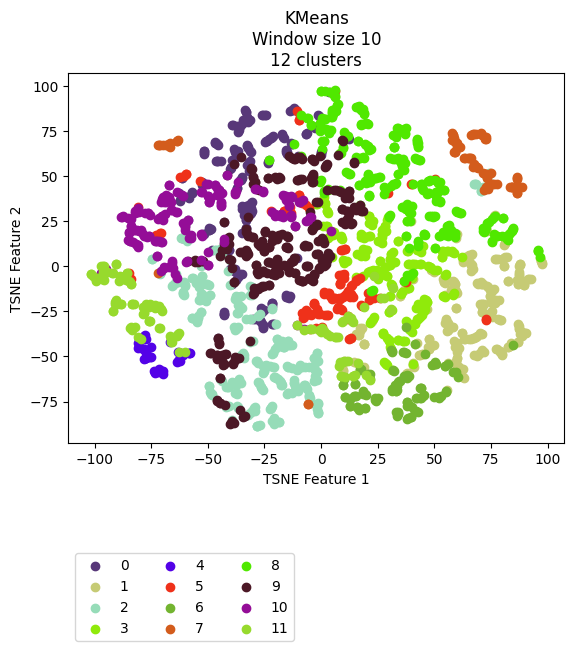

The data file committed next to this chart (first rows):
vehicle, ride, cluster, TSNE_f1, TSNE_f2
Vehicle_1, events_4595074, 11, -90.9, -19.93
Vehicle_1, events_4596154, 11, -88.38, -20.77
Vehicle_1, events_4613800, 11, -90.51, -18.72
Vehicle_1, events_4615977, 11, -83.35, -21.23
Vehicle_1, events_4617067, 4, -80.21, -40.14
Vehicle_1, events_4635057, 4, -73.34, -58.46
Vehicle_1, events_4635736, 11, -98.22, -6.773
Vehicle_1, events_4636811, 4, -78.15, -40.12
Vehicle_1, events_4637203, 11, -77.42, -20.76
Vehicle_1, events_4637536, 11, -99.22, -7.677
Vehicle_1, events_4653595, 11, -80.9, -39.5
Vehicle_1, events_4654690, 5, -84.94, -3.571
Vehicle_1, events_4656079, 11, -84.26, -34.15
Vehicle_1, events_4656440, 8, 73.99, 24.7
Vehicle_1, events_4673501, 11, -77.28, -22.22
Vehicle_1, events_4674841, 4, -77.49, -50.92
Vehicle_1, events_4675138, 11, -91.05, -20.97
Vehicle_1, events_4695799, 11, -84.75, -8.064
Vehicle_1, events_4697405, 11, -88.76, -5.696
Vehicle_1, events_4697940, 4, -80.86, -45.31
Vehicle_1, events_4698272, 4, -75.67, -50.34
Vehicle_1, events_4718376, 4, -77.47, -46.52
Vehicle_1, events_4722712, 11, -94.42, -3.322
Vehicle_1, events_4744452, 11, -85.58, -3.728
Vehicle_1, events_4765946, 11, -98.49, -6.488
Vehicle_1, events_4768346, 3, -5.244, 32.2
Vehicle_1, events_4769562, 11, -96.75, -6.889
Vehicle_1, events_4770262, 10, -96.94, -3.626
Vehicle_1, events_4792086, 11, -86.74, -5.334
Vehicle_1, events_4793264, 11, -83.43, -35.6
Vehicle_1, events_4793684, 4, -73.26, -59.4
Vehicle_1, events_4810071, 11, -96.33, -3.476
Vehicle_1, events_4811705, 11, -87.48, -6.204
Vehicle_1, events_4813043, 11, -101.6, -4.37
Vehicle_1, events_4853176, 4, -73.68, -58.12
Vehicle_1, events_4856335, 2, -64.2, -4.198
Vehicle_1, events_4857010, 11, -85.65, -3.587
Vehicle_1, events_4858154, 11, -79.61, -40.11
Vehicle_1, events_4858835, 11, -82.34, -33.56
Vehicle_1, events_4878783, 11, -85.96, -7.661
Vehicle_1, events_4883779, 11, -77.58, -22.39
Vehicle_1, events_4885327, 1, 54.59, -31.7
Vehicle_1, events_4885992, 10, -64.29, -4.076
Vehicle_1, events_4886235, 11, -101.5, -4.494
Vehicle_1, events_4886994, 0, -44.33, 58.42
Vehicle_1, events_4913081, 11, -90.73, -20.13
Vehicle_1, events_4914311, 11, -76.09, -21.9
Vehicle_1, events_4914734, 11, -74.66, -22.23
Vehicle_1, events_4915035, 1, 55.36, -36.19
Vehicle_1, events_4939965, 11, -84.48, -8.618
Vehicle_1, events_4941555, 11, -83.78, -34.12
Vehicle_1, events_4941998, 4, -78.39, -51.53
Vehicle_1, events_4942202, 4, -78.51, -45.62
Vehicle_1, events_4942422, 4, -70.28, -58.13
Vehicle_1, events_4964829, 11, -88.53, -20.73
Vehicle_1, events_4967282, 11, 12.05, -52.52
Vehicle_1, events_4967949, 11, 11.93, -27.87
Vehicle_1, events_4989537, 11, -91.89, -24.93
Vehicle_1, events_4991921, 11, -87.61, -6.418
Vehicle_1, events_4993778, 1, 37.51, -12.43
... 2,111 more rows
